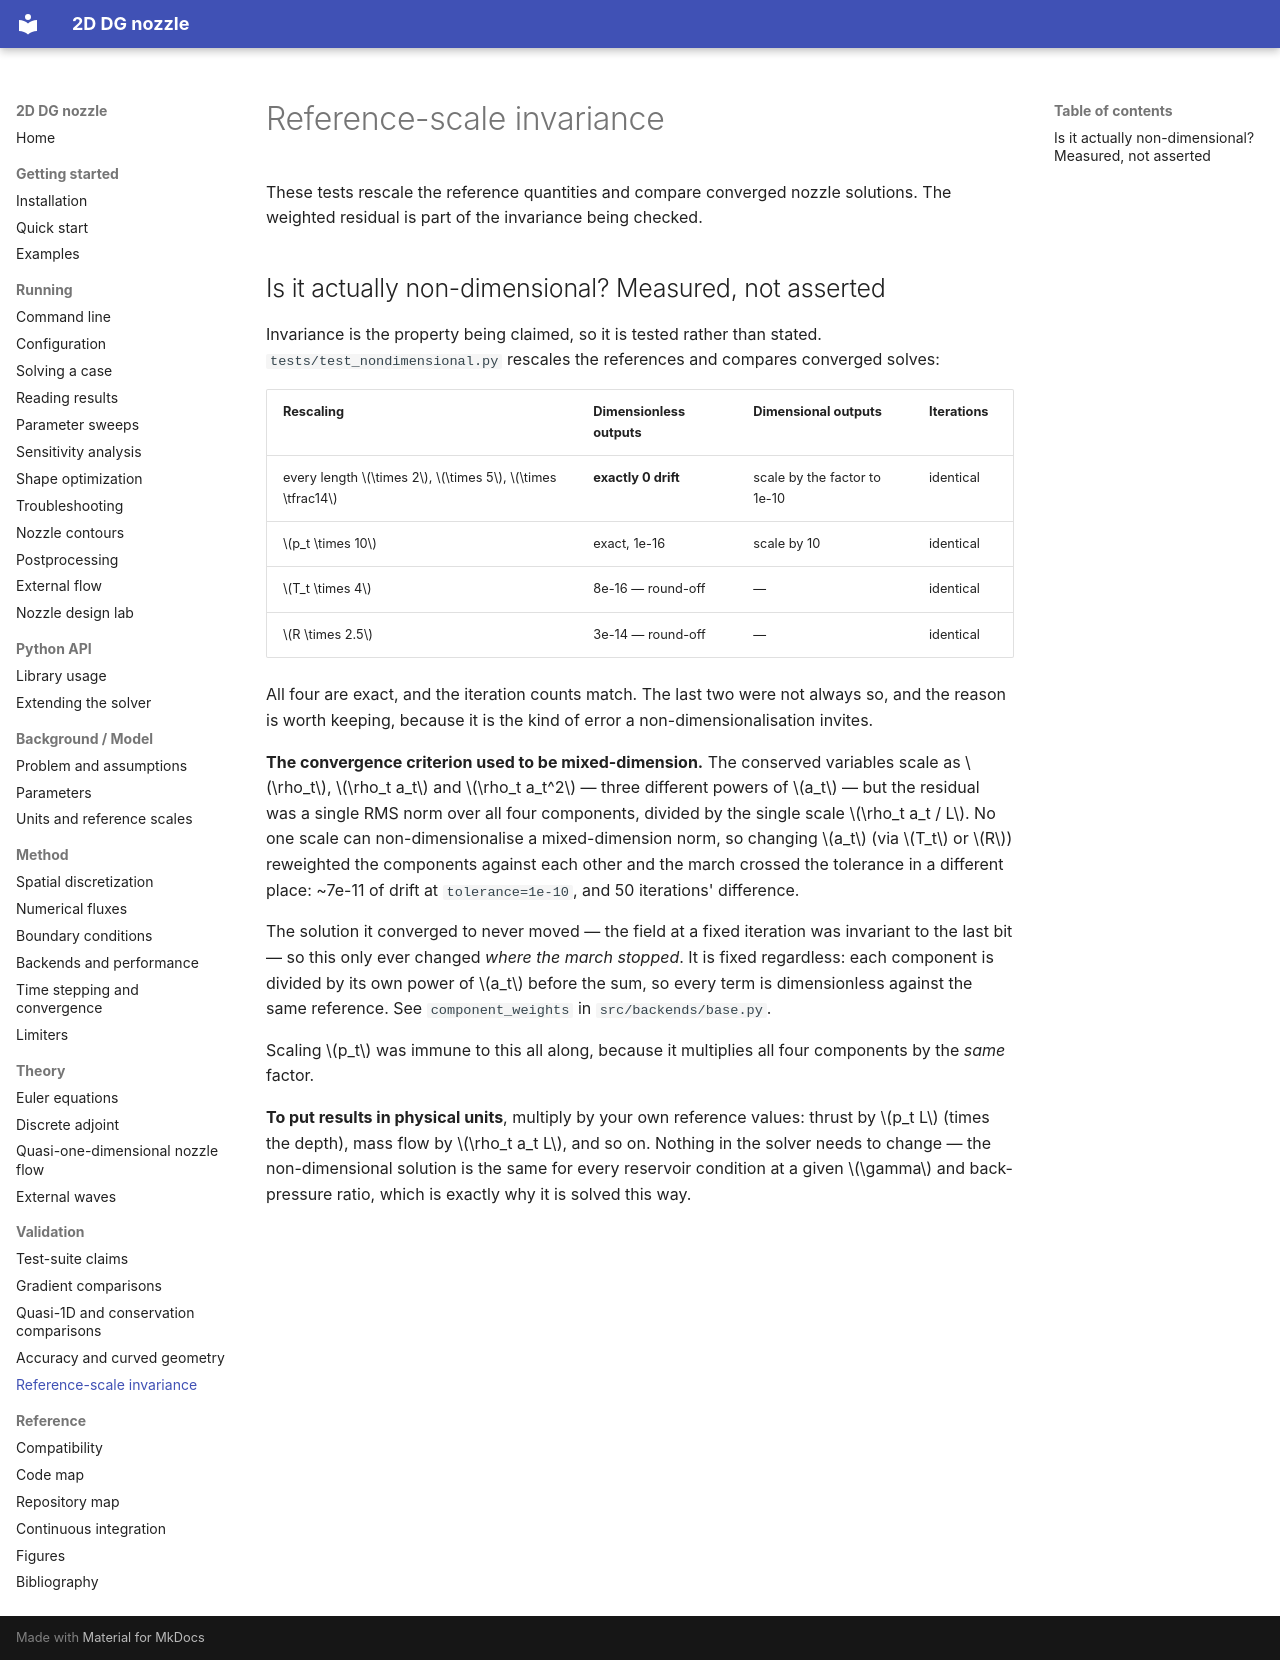

repository: mrodrig6/2D_nozzle · page: validation/scaling/index.html · generator: mkdocs

# Reference-scale invariance

These tests rescale the reference quantities and compare converged nozzle solutions. The weighted residual is part of the invariance being checked.

## Is it actually non-dimensional? Measured, not asserted

Invariance is the property being claimed, so it is tested rather than stated.
`tests/test_nondimensional.py` rescales the references and compares converged
solves:

| Rescaling | Dimensionless outputs | Dimensional outputs | Iterations |
|---|---|---|---|
| every length $\times 2$, $\times 5$, $\times \tfrac14$ | **exactly 0 drift** | scale by the factor to 1e-10 | identical |
| $p_t \times 10$ | exact, 1e-16 | scale by 10 | identical |
| $T_t \times 4$ | 8e-16 — round-off | — | identical |
| $R \times 2.5$ | 3e-14 — round-off | — | identical |

All four are exact, and the iteration counts match. The last two were not always
so, and the reason is worth keeping, because it is the kind of error a
non-dimensionalisation invites.

**The convergence criterion used to be mixed-dimension.** The conserved
variables scale as $\rho_t$, $\rho_t a_t$ and $\rho_t a_t^2$ — three different
powers of $a_t$ — but the residual was a single RMS norm over all four
components, divided by the single scale $\rho_t a_t / L$. No one scale can
non-dimensionalise a mixed-dimension norm, so changing $a_t$ (via $T_t$ or $R$)
reweighted the components against each other and the march crossed the
tolerance in a different place: ~7e-11 of drift at `tolerance=1e-10`, and 50
iterations' difference.

The solution it converged to never moved — the field at a fixed iteration was
invariant to the last bit — so this only ever changed *where the march stopped*.
It is fixed regardless: each component is divided by its own power of $a_t$
before the sum, so every term is dimensionless against the same reference. See
`component_weights` in `src/backends/base.py`.

Scaling $p_t$ was immune to this all along, because it multiplies all four
components by the *same* factor.

**To put results in physical units**, multiply by your own reference values:
thrust by $p_t L$ (times the depth), mass flow by $\rho_t a_t L$, and so on.
Nothing in the solver needs to change — the non-dimensional solution is the
same for every reservoir condition at a given $\gamma$ and back-pressure ratio,
which is exactly why it is solved this way.
